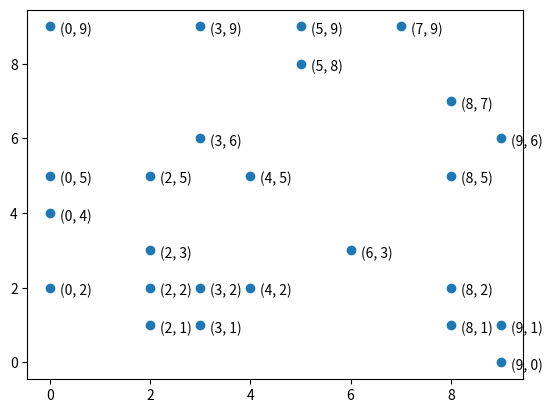

Generate this figure with matplotlib:
"""
Here we write the code for granham scan, and
then we try to solve leetcode 587.
"""
import numpy as np
import matplotlib.pyplot as plt

DEBUG = True


def plotAllPoints(in_array):
    Xs = [_[0] for _ in in_array]
    Ys = [_[1] for _ in in_array]
    plt.scatter(Xs, Ys)
    for i in range(len(Xs)):
        plt.text(Xs[i] + 0.2, Ys[i] - 0.2, f"({Xs[i]}, {Ys[i]})")
    plt.show()


def showDifference(output, expected):
    if len(output) > len(expected):
        longer = output
        shorter = expected
        print("Output is longer than expected!")
    elif len(output) < len(expected):
        longer = expected
        shorter = output
        print("Output is shorter than expected!")
    else:
        print("Output is SAME LEN to expected!")

    res = []
    for element in longer:
        if element not in shorter:
            res.append(element)
    return res


def calculateDistance(point1, point2):
    x1, y1 = point1
    x2, y2 = point2
    return round(np.sqrt((x1 - x2) ** 2 + (y1 - y2) ** 2), 3)


def calculateCosine(point, origin):
    """
    calculate the polar angle of the given point to the origin point
    """
    x1, y1 = point
    x0, y0 = origin
    if y1 == y0:
        return 1.0
    return round((x1 - x0) / calculateDistance(point, origin), 3)


# def countNumberOfSameY(in_array, y):
#     count = 0
#     for element in in_array:
#         if element[1] == y:
#             count += 1
# return count
def countNumberOfSameCosine(in_array, cosValue):
    count = 0
    for element in in_array[1:]:  # need to skip the first point
        if calculateCosine(element, in_array[0]) == cosValue:
            count += 1
    return count


def granhamScan(in_array):
    """
    Input: a list of tuples [(x1, y1), (x2, y2), (x3, y3), ...]
    Output: a list of tuples indicating the boundary points.

    first patch: ok, now there is an issue that in lc 587,
    we want all the points on the boundary. And our current 
    algorithm will likely to miss the ones who have same y
    value as the original point (due to our second sorting).
    first patch idea is that, for the ones who have same y 
    value as the original point, we keep there position in the
    'sorted_origin' list, count the number and only apply the 
    second sort to the elements after them.

    second patch: cool... same Y is not enough, we need find
    all points with same original cosine...
    """
    if len(in_array) <= 1:
        return in_array
    # step 1: find origin
    sorted_origin = sorted(in_array, key=lambda x: (x[1], x[0]))
    origin = sorted_origin[0]
    # num = countNumberOfSameY(sorted_origin, origin[1])
    num = countNumberOfSameCosine(
        sorted_origin, calculateCosine(sorted_origin[1], origin)
    )
    if DEBUG:
        print(f"origin point = {origin}.")
        print(f"sorted origin list = {sorted_origin}")
    # step 2: sort the remaining array other than the origin point
    remaining_points = sorted(
        sorted_origin[num:],
        key=lambda x: (-calculateCosine(x, origin), -calculateDistance(x, origin)),
    )
    combined_points = sorted_origin[:num] + remaining_points
    assert len(combined_points) == len(in_array)
    if DEBUG:
        print(f"sorted remaining list = {remaining_points}")
        print(f"final combined list = {combined_points}")
    # import pdb

    # pdb.set_trace()
    # cosine is a decreasing function from 0 to pi, thus negative sign
    # and we want the fartherest distance if same angle, thus the negative sign.

    # step 3: managing the stack to find our final results.
    stack = combined_points[:3]
    # stack.append(combined_points[0])
    # stack.append(combined_points[1])
    # stack.append(combined_points[2])
    if DEBUG:
        print(f"stack initialized = {stack}.")
    for i in range(3, len(combined_points)):
        while True:
            cur_point = combined_points[i]
            old_vector = [stack[-1][0] - stack[-2][0], stack[-1][1] - stack[-2][1]]
            new_vector = [cur_point[0] - stack[-1][0], cur_point[1] - stack[-1][1]]
            if np.cross(old_vector, new_vector) < 0:  # neg cross = clock-wise
                stack.pop(-1)
                if DEBUG:
                    print(
                        f"clock wise, we pop current point = {cur_point}, and stack becomes = {stack}"
                    )
            else:
                stack.append(cur_point)
                if DEBUG:
                    print(
                        f"counter clock wise, good, we add and stack becomes = {stack}"
                    )
                break

    return stack


# # test
# array = [(0, 0), (0, 3), (1, 2), (1, 1), (2, 2), (3, 3), (4, 4), (3, 1)]
# print(granhamScan(array))

# array = [[1, 2], [2, 2], [4, 2]]
# print(granhamScan(array))

array = [
    [0, 2],
    [0, 4],
    [0, 5],
    [0, 9],
    [2, 1],
    [2, 2],
    [2, 3],
    [2, 5],
    [3, 1],
    [3, 2],
    [3, 6],
    [3, 9],
    [4, 2],
    [4, 5],
    [5, 8],
    [5, 9],
    [6, 3],
    [7, 9],
    [8, 1],
    [8, 2],
    [8, 5],
    [8, 7],
    [9, 0],
    [9, 1],
    [9, 6],
]
print(granhamScan(array))

print(
    showDifference(
        [
            [9, 0],
            [9, 6],
            [7, 9],
            [5, 9],
            [3, 9],
            [0, 9],
            [0, 5],
            [0, 4],
            [0, 2],
            [2, 1],
        ],
        [
            [0, 4],
            [7, 9],
            [9, 0],
            [9, 1],
            [9, 6],
            [5, 9],
            [3, 9],
            [2, 1],
            [0, 2],
            [0, 5],
            [0, 9],
        ],
    )
)
plotAllPoints(array)
